pico-8 play session: hold ← + tap ❎

[t = 1 s] hold ← ~1s, tap ❎ ~2×
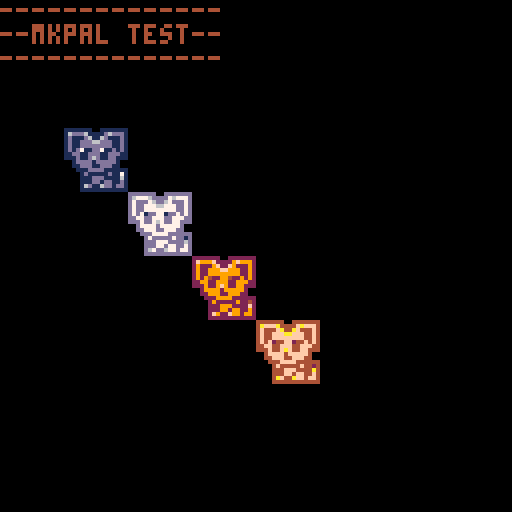
[t = 2 s] hold ← ~2s, tap ❎ ~4×
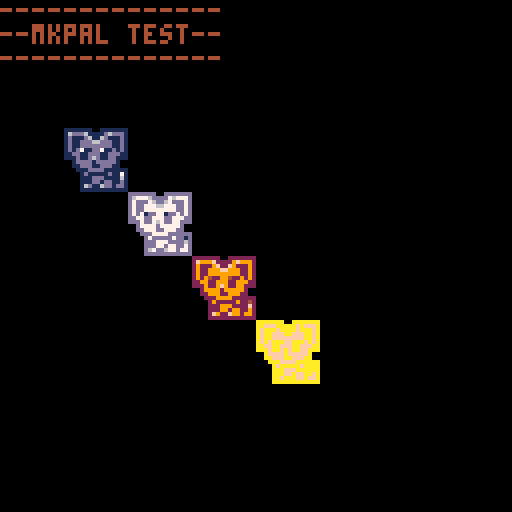
[t = 4 s] hold ← ~4s, tap ❎ ~7×
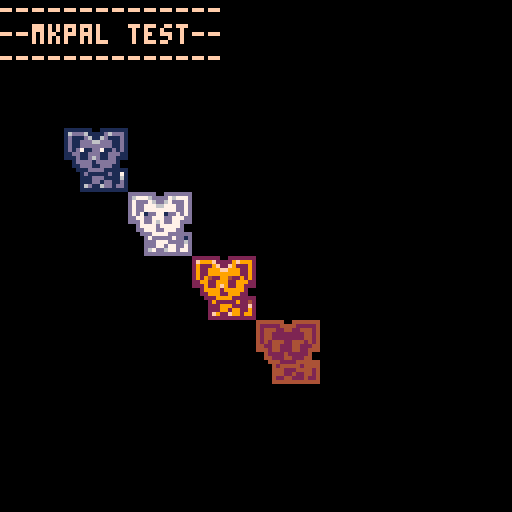

pico-8 cartridge
version 41
__lua__
--mkpal
--v0.1
--@shiftalow / bitchunk

--[[
- mkpal             -- create a color swap table for use in pal().
- @param  any p     -- a "table, or hexadecimal string" containing the color id to be swapped.
- @param  any s     -- a "table, or hexadecimal string" containing the color id to be displayed after swapping.
- @return table,... -- returns the palette swap table possible with pal(). returns a tuple if there are multiple arguments.

- @description
 - it is not an error if the number of elements in the swap table does not match.
]]--

function mkpal(p,s,...)
 local t={}
 if s then
  for i,p in pairs(split(p,1) or p) do
  t[tonum(p,1)]=tonum(s[i],1)
  end
  return t,mkpal(p,...)
 end
end


----

--table of palette swaps 'p'
local p={mkpal({1,13,6,7},{13,7,6,1},{2,9,15,4})}

--golden palette 'g'
local g=mkpal('123456789abcdef','2244aaff24af24a')

while 1 do
	cls()
	?'--------------'
	?'--mkpal test--'
	?'--------------'
	
	-- the base pallete.
	-- 1 13 6 7
	pal()
	spr(1,16,32,2,2)
	
	-- the first swap pallete.
	-- 13 7 6 1
	pal(p[1])
	spr(1,32,48,2,2)

	-- the second swap pallete.
	-- 2 4 9 15
	pal(p[2])
	spr(1,48,64,2,2)

	-- the pallete "g" is rotation table of full pallete.
	pal(g)
	spr(1,64,80,2,2)
	
	add(g,deli(g,1))
	flip()
end


-->8
--[[
update history
**v0.1**
- first release
]]--

-->8
--other version code
--[[

--** library-dependent **--
function mkpal(p,s,...)
	if s then
		return comb(htd(p,1) or p,htd(s,1) or s),mkpal(p,...)
	end
end

]]--
__gfx__
00000000111111100111111100000000000000000000000000000000000000000000000000000000000000000000000000000000000000000000000000000000
0000000016ddd61111d6ddd100000000000000000000000000000000000000000000000000000000000000000000000000000000000000000000000000000000
007007001d111d6116d111d100000000000000000000000000000000000000000000000000000000000000000000000000000000000000000000000000000000
000770001d11ddd66ddd11d100000000000000000000000000000000000000000000000000000000000000000000000000000000000000000000000000000000
000770001d11dddddddd11d100000000000000000000000000000000000000000000000000000000000000000000000000000000000000000000000000000000
007007001d1d711dd711d1d100000000000000000000000000000000000000000000000000000000000000000000000000000000000000000000000000000000
0000000011dd11ddd11ddd1100000000000000000000000000000000000000000000000000000000000000000000000000000000000000000000000000000000
00000000111d11d6d11dd11100000000000000000000000000000000000000000000000000000000000000000000000000000000000000000000000000000000
00000000001dddd1ddddd10000000000000000000000000000000000000000000000000000000000000000000000000000000000000000000000000000000000
000000000011ddd11ddd110000000000000000000000000000000000000000000000000000000000000000000000000000000000000000000000000000000000
00000000000111dddd11111100000000000000000000000000000000000000000000000000000000000000000000000000000000000000000000000000000000
0000000000001d11111d117100000000000000000000000000000000000000000000000000000000000000000000000000000000000000000000000000000000
000000000000111ddd11116100000000000000000000000000000000000000000000000000000000000000000000000000000000000000000000000000000000
000000000000111dd1dd11d100000000000000000000000000000000000000000000000000000000000000000000000000000000000000000000000000000000
00000000000016d116dd1dd100000000000000000000000000000000000000000000000000000000000000000000000000000000000000000000000000000000
00000000000011111111111100000000000000000000000000000000000000000000000000000000000000000000000000000000000000000000000000000000
